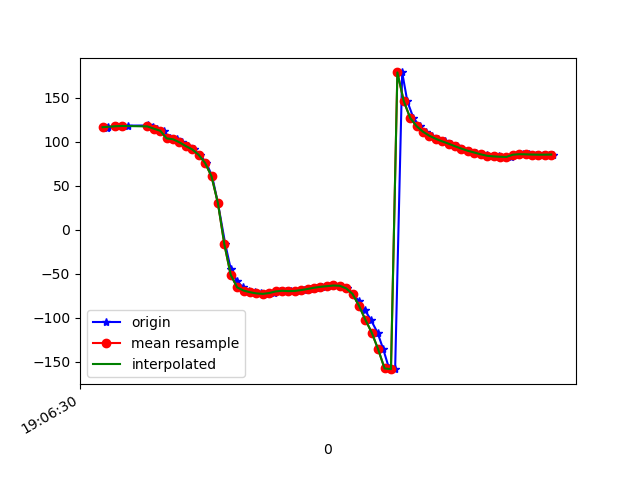

Data behind this chart, as committed beside it:
1618772790774, 1468474611530853, 115.81382, 14.7588, -1.2709292
1618772790778, 1468474630761623, 117.1, 15.62, -2.237
1618772790803, 1468474649992393, 117.6, 15.59, -2.82
1618772790820, 1468474669223163, 117.6, 15.54, -2.489
1618772790838, 1468474688453933, 118.3, 16.42, -2.733
1618772790901, 1468474707684703, 118.5, 16.53, -3.622
1618772790903, 1468474726915473, 118.1, 17.02, -3.378
1618772790905, 1468474746146243, 116.9, 18.29, -2.515
1618772790916, 1468474765377013, 116.2, 20.11, -3.375
1618772790931, 1468474784607783, 114.8, 22.8, -3.407
1618772790951, 1468474803838553, 112.5, 26.59, -2.574
1618772790969, 1468474823069323, 103.8, 31.97, 1.557
1618772790992, 1468474842300093, 102.8, 36.14, -2.281
1618772791008, 1468474861530863, 99.29, 41.39, -1.441
1618772791026, 1468474880761633, 94.98, 47.53, 0.7231
1618772791045, 1468474899992403, 91.2, 54.99, 2.163
1618772791064, 1468474919223173, 85.06, 61.58, 4.244
1618772791084, 1468474938453943, 75.82, 68.41, 9.39
1618772791102, 1468474957684713, 60.6, 75.9, 21.3
1618772791120, 1468474976915483, 30.22, 81.12, 47.68
1618772791143, 1468474996146253, -16.56, 81.98, 91
1618772791160, 1468475015377023, -44.61, 79.72, 115.8
1618772791179, 1468475034727888, -58.23, 77.07, 126.7
1618772791198, 1468475053958658, -65.62, 74.56, 132.1
1618772791218, 1468475073189428, -69.27, 72.55, 134.8
1618772791237, 1468475092420198, -71.17, 70.9, 136.6
1618772791254, 1468475111650968, -72.51, 69.3, 138.9
1618772791273, 1468475130881738, -73.06, 67.82, 141.6
1618772791294, 1468475150112508, -72.1, 67.06, 143.8
1618772791313, 1468475169343278, -70.27, 67.18, 145.7
1618772791331, 1468475188574048, -69.53, 67.12, 149.3
1618772791349, 1468475207804818, -69.94, 65.97, 154.9
1618772791374, 1468475227035588, -69.75, 64.24, 160.7
1618772791389, 1468475246266358, -68.72, 63.12, 166.2
1618772791407, 1468475265497128, -67.46, 63.14, 171.9
1618772791427, 1468475284727898, -66.07, 64.18, 177.4
1618772791445, 1468475303958668, -65.02, 65.49, -176.6
1618772791464, 1468475323189438, -64.3, 66.38, -170.3
1618772791482, 1468475342420208, -63.53, 66.86, -164.8
1618772791501, 1468475361650978, -63.83, 67.91, -159.5
1618772791524, 1468475380881748, -66.78, 70.08, -152.5
1618772791541, 1468475400112518, -73.09, 72.88, -142.7
1618772791561, 1468475419343288, -81.64, 75.27, -131.7
1618772791578, 1468475438574058, -91.13, 76.96, -120.9
1618772791597, 1468475457804828, -102.4, 78.23, -109.4
1618772791618, 1468475477035598, -117.1, 79.38, -95.21
1618772791636, 1468475496266368, -136.1, 80.17, -77.71
1618772791654, 1468475515497138, -157.8, 80.32, -58.24
1618772791673, 1468475534727908, -158.7, 72.12, -59.54
1618772791695, 1468475553958678, 178.8, 75.82, -41.93
1618772791711, 1468475573189448, 146, 75.88, -14.57
1618772791730, 1468475592420218, 127, 71.61, 0.1745
1618772791750, 1468475611650988, 117.7, 65.56, 5.983
1618772791769, 1468475630881758, 111.3, 58.33, 8.991
1618772791789, 1468475650112528, 106.7, 51.08, 10.64
1618772791808, 1468475669343298, 103.2, 44.51, 11.61
1618772791828, 1468475688574068, 100.4, 37.73, 12.2
1618772791846, 1468475707804838, 97.69, 30.84, 12.68
1618772791867, 1468475727035608, 94.82, 25.89, 12.97
1618772791883, 1468475746266378, 92.11, 24.16, 12.89
1618772791902, 1468475765497148, 89.65, 23.72, 12.68
... 14 more rows
